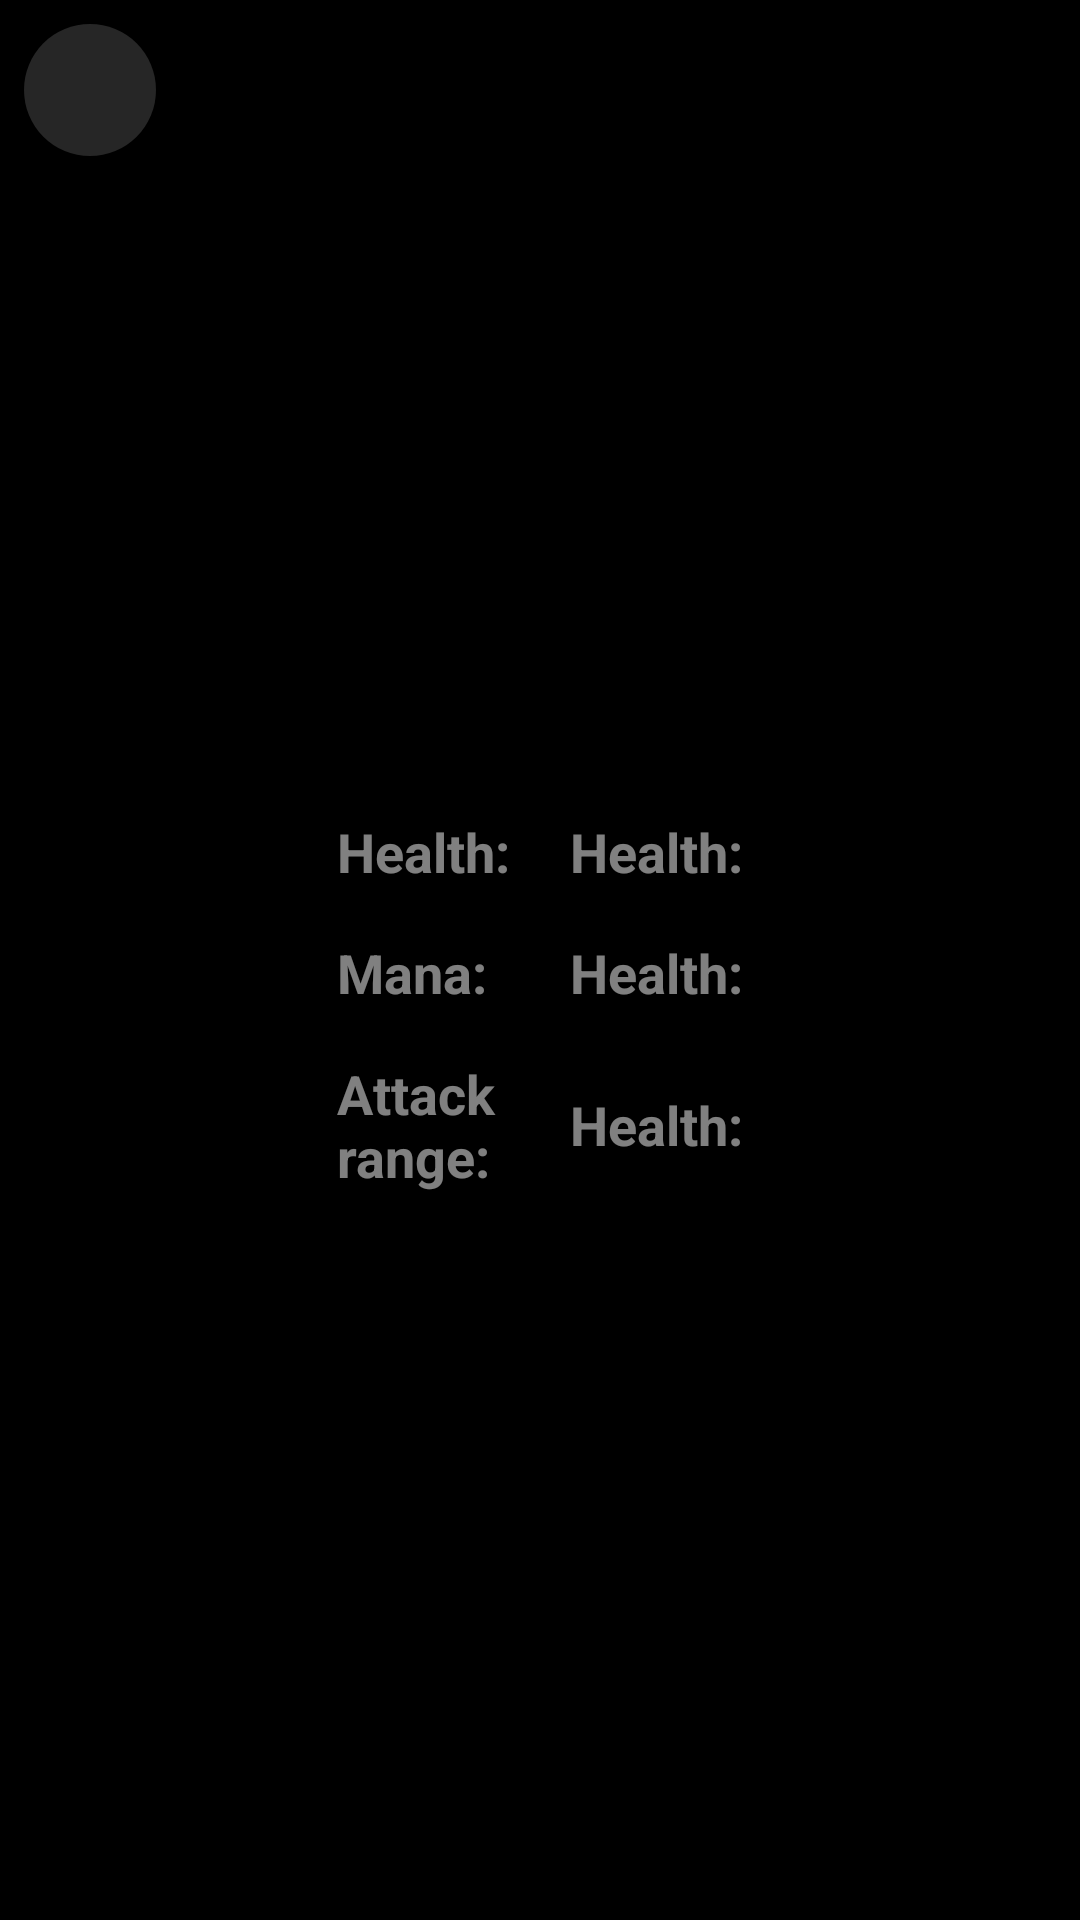

Android layout source for this screen:
<!-- AndroidManifest.xml: application theme Theme.WB_Week_Five_1 -->
<!-- res/layout/fragment_hero.xml -->
<?xml version="1.0" encoding="utf-8"?>
<androidx.constraintlayout.widget.ConstraintLayout xmlns:android="http://schemas.android.com/apk/res/android"
    xmlns:app="http://schemas.android.com/apk/res-auto"
    xmlns:tools="http://schemas.android.com/tools"
    android:layout_width="match_parent"
    android:layout_height="match_parent"
    android:background="@color/black"
    tools:context=".presentation.hero.HeroFragment">

    <ImageView
        android:id="@+id/ivBigImage"
        android:layout_width="match_parent"
        android:layout_height="200dp"
        app:layout_constraintEnd_toEndOf="parent"
        app:layout_constraintStart_toStartOf="parent"
        app:layout_constraintTop_toTopOf="parent"
        tools:srcCompat="@tools:sample/avatars" />


    <ImageButton
        android:id="@+id/btn_back"
        android:layout_width="wrap_content"
        android:layout_height="wrap_content"
        android:layout_marginStart="8dp"
        android:layout_marginTop="8dp"
        android:background="@drawable/bg_round_gray"
        android:src="@drawable/ic_arrow_back"
        app:layout_constraintStart_toStartOf="parent"
        app:layout_constraintTop_toTopOf="parent"
        app:tint="@color/white"
        tools:ignore="ContentDescription" />

    <TextView
        android:id="@+id/tvName"
        android:layout_width="wrap_content"
        android:layout_height="wrap_content"
        android:layout_marginTop="15dp"
        android:textColor="@color/white80"
        android:textSize="25sp"
        app:layout_constraintEnd_toEndOf="parent"
        app:layout_constraintStart_toStartOf="parent"
        app:layout_constraintTop_toBottomOf="@+id/ivBigImage" />

    <TableLayout
        android:layout_width="match_parent"
        android:layout_height="wrap_content"
        android:layout_marginTop="15dp"
        app:layout_constraintEnd_toEndOf="parent"
        app:layout_constraintStart_toStartOf="parent"
        app:layout_constraintTop_toBottomOf="@+id/tvName">

        <TableRow
            android:layout_width="match_parent"
            android:layout_height="wrap_content"
            android:layout_margin="8dp"
            android:gravity="center|center_horizontal">

            <TextView
                android:id="@+id/tvHealthTitle"
                android:layout_width="wrap_content"
                android:layout_height="wrap_content"
                android:text="@string/health"
                android:textColor="@color/white80"
                android:textSize="18sp"
                android:textStyle="bold" />

            <TextView
                android:id="@+id/tvHealth"
                android:layout_width="wrap_content"
                android:layout_height="wrap_content"
                android:layout_marginStart="20dp"
                android:text="@string/health"
                android:textColor="@color/white80"
                android:textSize="18sp"
                android:textStyle="bold" />

        </TableRow>

        <TableRow
            android:layout_width="match_parent"
            android:layout_height="wrap_content"
            android:layout_margin="8dp"
            android:gravity="center|center_horizontal">

            <TextView
                android:id="@+id/tvManaTitle"
                android:layout_width="wrap_content"
                android:layout_height="wrap_content"
                android:text="@string/mana"
                android:textColor="@color/white80"
                android:textSize="18sp"
                android:textStyle="bold" />

            <TextView
                android:id="@+id/tvMana"
                android:layout_width="wrap_content"
                android:layout_height="wrap_content"
                android:layout_marginStart="20dp"
                android:text="@string/health"
                android:textColor="@color/white80"
                android:textSize="18sp"
                android:textStyle="bold" />

        </TableRow>

        <TableRow
            android:layout_width="match_parent"
            android:layout_height="wrap_content"
            android:layout_margin="8dp"
            android:gravity="center|center_horizontal">

            <TextView
                android:id="@+id/tvAttackRangeTitle"
                android:layout_width="wrap_content"
                android:layout_height="wrap_content"
                android:text="@string/attack_range"
                android:textColor="@color/white80"
                android:textSize="18sp"
                android:textStyle="bold" />

            <TextView
                android:id="@+id/tvAttackRange"
                android:layout_width="wrap_content"
                android:layout_height="wrap_content"
                android:layout_marginStart="20dp"
                android:text="@string/health"
                android:textColor="@color/white80"
                android:textSize="18sp"
                android:textStyle="bold" />

        </TableRow>


    </TableLayout>


</androidx.constraintlayout.widget.ConstraintLayout>
<!-- resources referenced by this layout -->
<resources>
  <color name="black">#FF000000</color>
  <color name="white">#FFFFFFFF</color>
  <color name="white80">#80FFFFFF</color>
  <!-- drawable bg_round_gray (drawable) -->
  <vector xmlns:android="http://schemas.android.com/apk/res/android"
      android:width="44dp"
      android:height="44dp"
      android:viewportWidth="44"
      android:viewportHeight="44">
    <path
        android:pathData="M22,0L22,0A22,22 0,0 1,44 22L44,22A22,22 0,0 1,22 44L22,44A22,22 0,0 1,0 22L0,22A22,22 0,0 1,22 0z"
        android:fillColor="#50FFFFFF"
        android:fillAlpha="0.48"/>
  </vector>
  <string name="attack_range">Attack\nrange:</string>
  <string name="health">Health:</string>
  <string name="mana">Mana:</string>
  <style name="Theme.WB_Week_Five_1" parent="Theme.MaterialComponents.DayNight.NoActionBar">
          
          <item name="colorPrimary">@color/purple_500</item>
          <item name="colorPrimaryVariant">@color/black</item>
          <item name="colorOnPrimary">@color/white</item>
          
          <item name="colorSecondary">@color/teal_200</item>
          <item name="colorSecondaryVariant">@color/teal_700</item>
          <item name="colorOnSecondary">@color/black</item>
          
          <item name="android:statusBarColor" tools:targetApi="l">?attr/colorPrimaryVariant</item>
          
      </style>
  <color name="purple_500">#FF6200EE</color>
  <color name="teal_200">#FF03DAC5</color>
  <color name="teal_700">#FF018786</color>
</resources>
